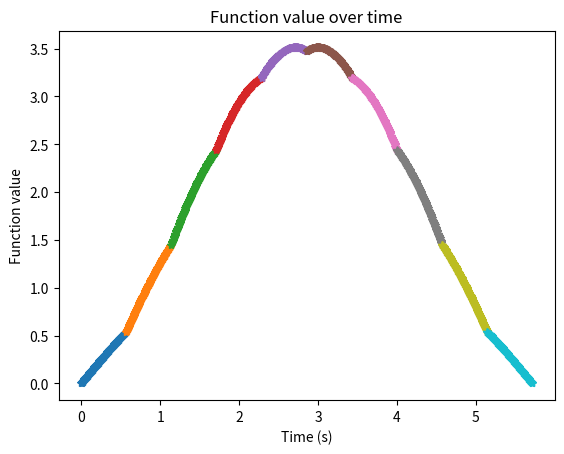

Write the Python code that produced this figure.
import numpy as np
import matplotlib.pyplot as plt

num_pieces = 10
num_points = 100
t  = np.zeros((num_pieces,num_points))
ft = np.zeros((num_pieces,num_points))
delta_t = 2*np.pi/(num_pieces+1)
for i in range(num_pieces):
    sum = np.zeros((1,num_points))
    t[i] = np.linspace(i*delta_t, (i+1)*delta_t, num_points)
    for j in range(i+1):
        sum = sum + np.sin(t[i]-j*delta_t)
    ft[i] = sum

    print(t)
    print(ft)
    plt.plot(t[i], ft[i],'-*')
    plt.xlabel('Time (s)')
    plt.ylabel('Function value')
    plt.title('Function value over time')
plt.show()
